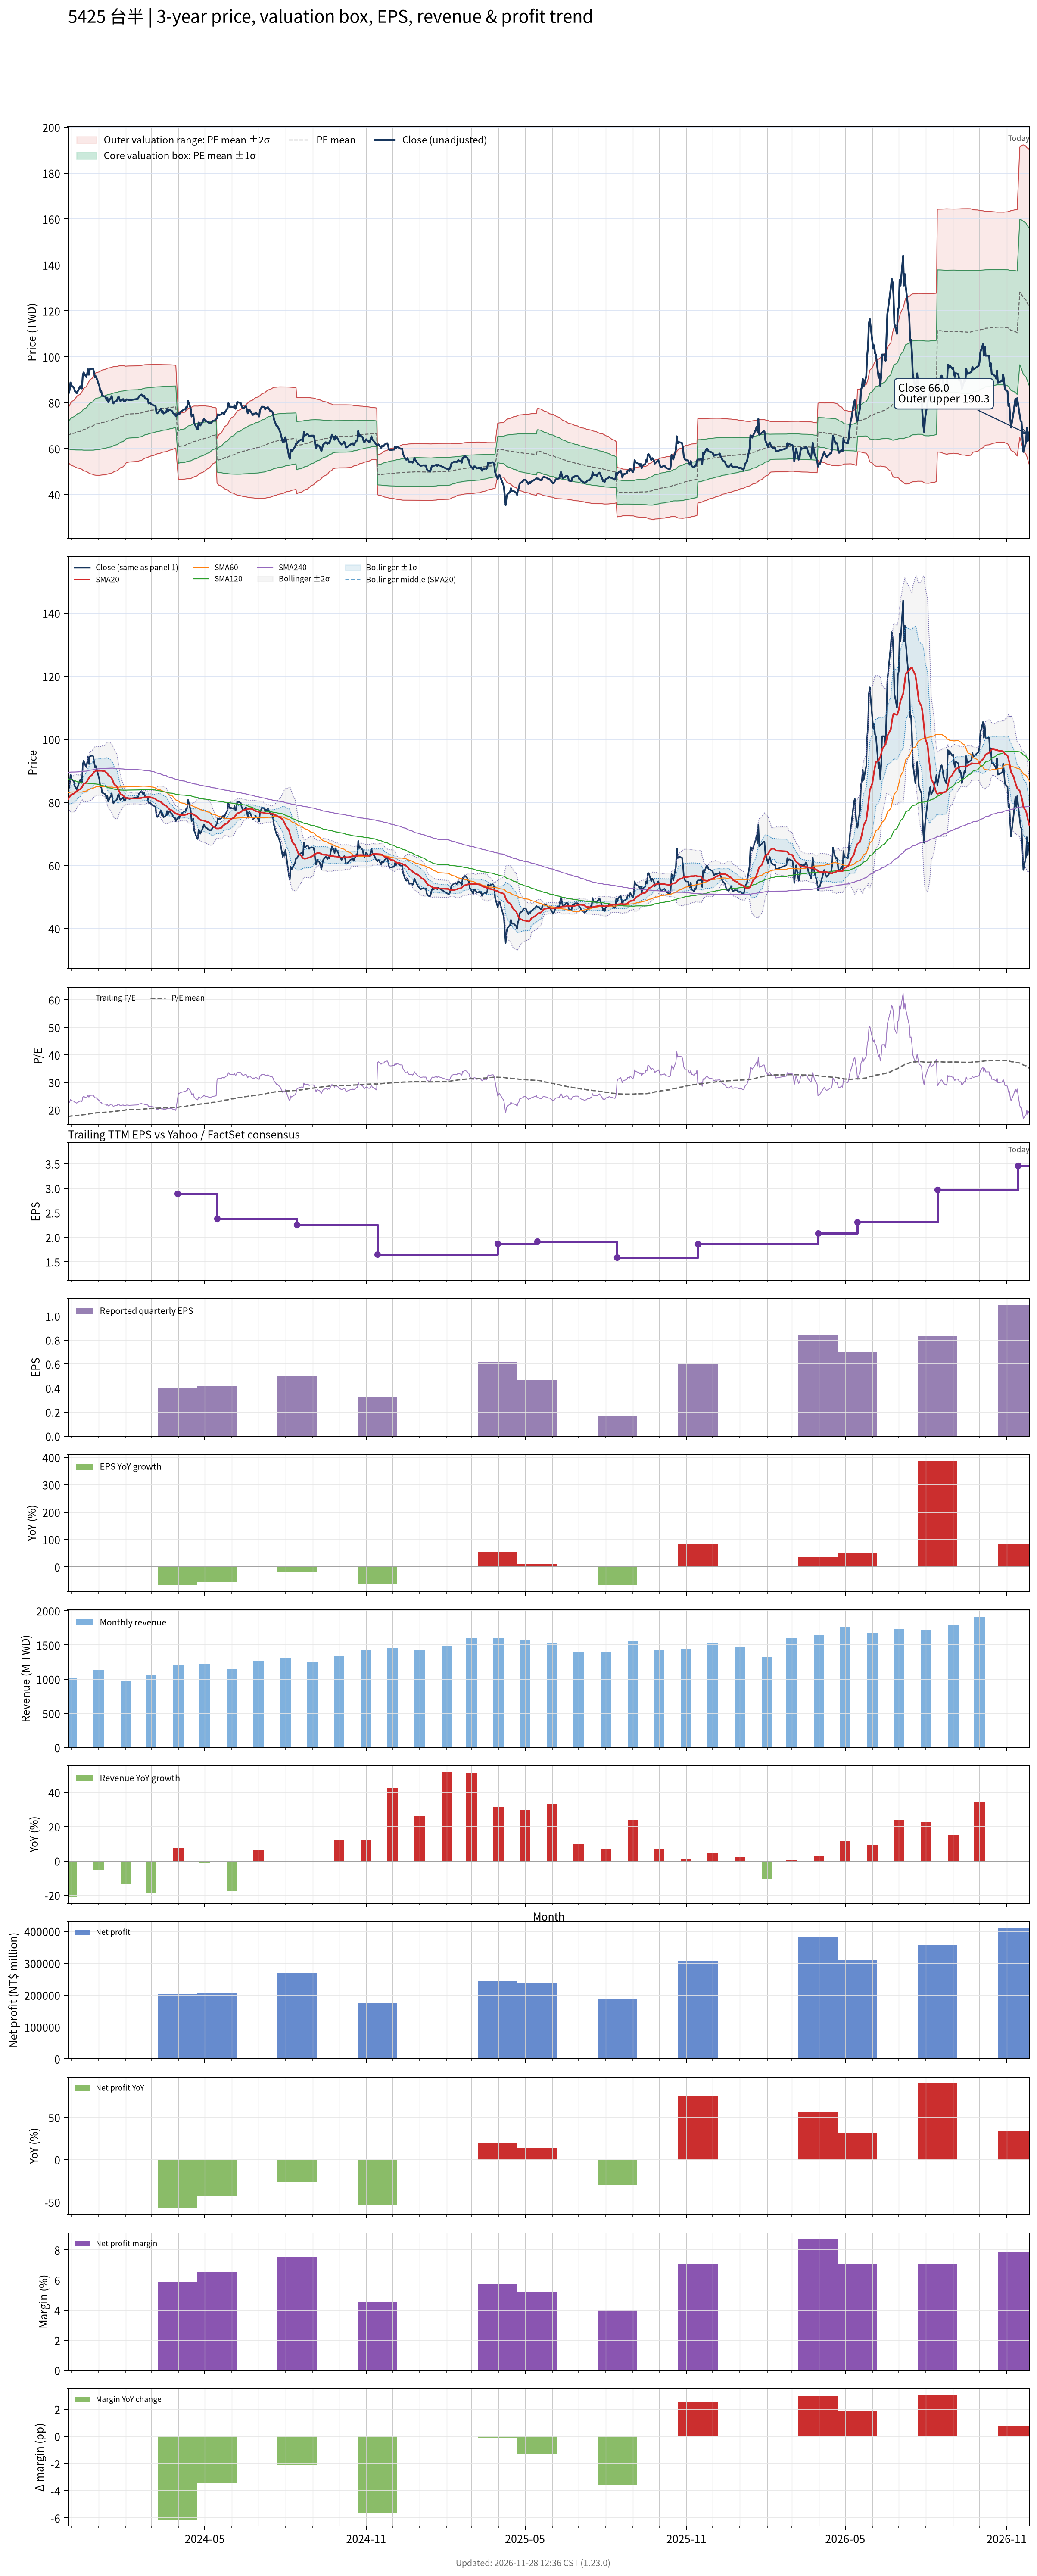

Source data for this figure (header and first rows):
# chart-version: skill-stock-dynamic-val…
date, close, available_date, period_end, eps, ttm_eps, pe, pe_mean, pe_std, price_m2, price_m1, price_mean, price_p1, price_p2, forward_eps, forward_pe, forward_pe_mean, forward_pe_std, forward_price_m2, forward_price_m1, forward_price_mean, forward_price_p1, forward_price_p2, sma20
2023-11-27, 82.7, 2023-11-14, 2023-09-30, 0.94, 3.74, 22.11, 17.59, 1.578, 53.98, 59.88, 65.78, 71.68, 77.58, , , , , , , , , , 81.03
2023-11-28, 84.2, 2023-11-14, 2023-09-30, 0.94, 3.74, 22.51, 17.63, 1.64, 53.69, 59.82, 65.95, 72.08, 78.22, , , , , , , , , , 81.35
2023-11-29, 85.5, 2023-11-14, 2023-09-30, 0.94, 3.74, 22.86, 17.69, 1.705, 53.4, 59.77, 66.15, 72.52, 78.9, , , , , , , , , , 81.73
2023-11-30, 88.8, 2023-11-14, 2023-09-30, 0.94, 3.74, 23.74, 17.74, 1.79, 52.98, 59.67, 66.37, 73.06, 79.75, , , , , , , , , , 82.16
2023-12-01, 87.5, 2023-11-14, 2023-09-30, 0.94, 3.74, 23.4, 17.8, 1.859, 52.68, 59.63, 66.58, 73.53, 80.49, , , , , , , , , , 82.53
2023-12-04, 86.6, 2023-11-14, 2023-09-30, 0.94, 3.74, 23.16, 17.85, 1.922, 52.36, 59.55, 66.74, 73.93, 81.12, , , , , , , , , , 82.81
2023-12-05, 85.1, 2023-11-14, 2023-09-30, 0.94, 3.74, 22.75, 17.88, 1.973, 52.12, 59.5, 66.88, 74.26, 81.64, , , , , , , , , , 83.03
2023-12-06, 84.8, 2023-11-14, 2023-09-30, 0.94, 3.74, 22.67, 17.92, 2.021, 51.9, 59.46, 67.02, 74.58, 82.14, , , , , , , , , , 83.26
2023-12-07, 84.1, 2023-11-14, 2023-09-30, 0.94, 3.74, 22.49, 17.96, 2.063, 51.74, 59.46, 67.17, 74.89, 82.61, , , , , , , , , , 83.52
2023-12-08, 84.8, 2023-11-14, 2023-09-30, 0.94, 3.74, 22.67, 18, 2.107, 51.57, 59.45, 67.33, 75.21, 83.1, , , , , , , , , , 83.82
2023-12-11, 87.2, 2023-11-14, 2023-09-30, 0.94, 3.74, 23.32, 18.06, 2.161, 51.36, 59.44, 67.53, 75.61, 83.69, , , , , , , , , , 84.2
2023-12-12, 86.3, 2023-11-14, 2023-09-30, 0.94, 3.74, 23.07, 18.1, 2.207, 51.2, 59.46, 67.71, 75.97, 84.22, , , , , , , , , , 84.56
2023-12-13, 86.2, 2023-11-14, 2023-09-30, 0.94, 3.74, 23.05, 18.15, 2.252, 51.03, 59.46, 67.88, 76.3, 84.73, , , , , , , , , , 84.78
2023-12-14, 92, 2023-11-14, 2023-09-30, 0.94, 3.74, 24.6, 18.21, 2.327, 50.69, 59.4, 68.1, 76.8, 85.51, , , , , , , , , , 85.33
2023-12-15, 93.2, 2023-11-14, 2023-09-30, 0.94, 3.74, 24.92, 18.27, 2.404, 50.36, 59.35, 68.34, 77.33, 86.33, , , , , , , , , , 85.88
2023-12-18, 91.2, 2023-11-14, 2023-09-30, 0.94, 3.74, 24.39, 18.33, 2.465, 50.13, 59.35, 68.57, 77.79, 87.01, , , , , , , , , , 86.27
2023-12-19, 92.6, 2023-11-14, 2023-09-30, 0.94, 3.74, 24.76, 18.4, 2.53, 49.9, 59.36, 68.82, 78.28, 87.74, , , , , , , , , , 86.75
2023-12-20, 94.6, 2023-11-14, 2023-09-30, 0.94, 3.74, 25.29, 18.47, 2.604, 49.6, 59.34, 69.08, 78.81, 88.55, , , , , , , , , , 87.3
2023-12-21, 92.2, 2023-11-14, 2023-09-30, 0.94, 3.74, 24.65, 18.53, 2.661, 49.4, 59.36, 69.31, 79.26, 89.22, , , , , , , , , , 87.71
2023-12-22, 94.6, 2023-11-14, 2023-09-30, 0.94, 3.74, 25.29, 18.6, 2.73, 49.13, 59.34, 69.55, 79.76, 89.97, , , , , , , , , , 88.21
2023-12-25, 94.9, 2023-11-14, 2023-09-30, 0.94, 3.74, 25.37, 18.66, 2.797, 48.89, 59.34, 69.8, 80.26, 90.72, , , , , , , , , , 88.82
2023-12-26, 94.6, 2023-11-14, 2023-09-30, 0.94, 3.74, 25.29, 18.73, 2.858, 48.68, 59.37, 70.06, 80.74, 91.43, , , , , , , , , , 89.34
2023-12-27, 92.8, 2023-11-14, 2023-09-30, 0.94, 3.74, 24.81, 18.8, 2.907, 48.55, 59.42, 70.3, 81.17, 92.04, , , , , , , , , , 89.7
2023-12-28, 91.1, 2023-11-14, 2023-09-30, 0.94, 3.74, 24.36, 18.86, 2.946, 48.5, 59.51, 70.53, 81.55, 92.56, , , , , , , , , , 89.82
2023-12-29, 91.5, 2023-11-14, 2023-09-30, 0.94, 3.74, 24.47, 18.92, 2.985, 48.44, 59.6, 70.76, 81.93, 93.09, , , , , , , , , , 90.02
2024-01-02, 87.2, 2023-11-14, 2023-09-30, 0.94, 3.74, 23.32, 18.97, 3.01, 48.42, 59.68, 70.93, 82.19, 93.45, , , , , , , , , , 90.05
2024-01-03, 84.9, 2023-11-14, 2023-09-30, 0.94, 3.74, 22.7, 19.01, 3.026, 48.47, 59.78, 71.1, 82.41, 93.73, , , , , , , , , , 90.04
2024-01-04, 85.2, 2023-11-14, 2023-09-30, 0.94, 3.74, 22.78, 19.05, 3.041, 48.51, 59.89, 71.26, 82.64, 94.01, , , , , , , , , , 90.06
2024-01-05, 83.1, 2023-11-14, 2023-09-30, 0.94, 3.74, 22.22, 19.09, 3.052, 48.58, 59.99, 71.41, 82.82, 94.24, , , , , , , , , , 90.01
2024-01-08, 82.7, 2023-11-14, 2023-09-30, 0.94, 3.74, 22.11, 19.13, 3.063, 48.63, 60.08, 71.54, 82.99, 94.45, , , , , , , , , , 89.91
2024-01-09, 82.6, 2023-11-14, 2023-09-30, 0.94, 3.74, 22.09, 19.17, 3.071, 48.71, 60.2, 71.68, 83.17, 94.65, , , , , , , , , , 89.67
2024-01-10, 81.2, 2023-11-14, 2023-09-30, 0.94, 3.74, 21.71, 19.2, 3.074, 48.83, 60.33, 71.82, 83.32, 94.82, , , , , , , , , , 89.42
2024-01-11, 82.2, 2023-11-14, 2023-09-30, 0.94, 3.74, 21.98, 19.24, 3.08, 48.92, 60.44, 71.96, 83.48, 95, , , , , , , , , , 89.22
2024-01-12, 80.3, 2023-11-14, 2023-09-30, 0.94, 3.74, 21.47, 19.28, 3.08, 49.06, 60.58, 72.1, 83.62, 95.14, , , , , , , , , , 88.64
2024-01-15, 82.1, 2023-11-14, 2023-09-30, 0.94, 3.74, 21.95, 19.32, 3.08, 49.23, 60.75, 72.27, 83.78, 95.3, , , , , , , , , , 88.08
2024-01-16, 82.9, 2023-11-14, 2023-09-30, 0.94, 3.74, 22.17, 19.37, 3.081, 49.39, 60.91, 72.44, 83.96, 95.48, , , , , , , , , , 87.67
2024-01-17, 80.6, 2023-11-14, 2023-09-30, 0.94, 3.74, 21.55, 19.41, 3.076, 49.58, 61.09, 72.59, 84.1, 95.6, , , , , , , , , , 87.06
2024-01-18, 79.7, 2023-11-14, 2023-09-30, 0.94, 3.74, 21.31, 19.45, 3.065, 49.83, 61.29, 72.76, 84.22, 95.69, , , , , , , , , , 86.32
2024-01-19, 80.3, 2023-11-14, 2023-09-30, 0.94, 3.74, 21.47, 19.5, 3.054, 50.09, 61.51, 72.93, 84.35, 95.77, , , , , , , , , , 85.72
2024-01-22, 80.9, 2023-11-14, 2023-09-30, 0.94, 3.74, 21.63, 19.55, 3.039, 50.39, 61.75, 73.12, 84.48, 95.85, , , , , , , , , , 85.04
2024-01-23, 82.3, 2023-11-14, 2023-09-30, 0.94, 3.74, 22.01, 19.6, 3.025, 50.69, 62, 73.32, 84.63, 95.94, , , , , , , , , , 84.41
2024-01-24, 82.6, 2023-11-14, 2023-09-30, 0.94, 3.74, 22.09, 19.66, 3.009, 51.01, 62.27, 73.52, 84.78, 96.03, , , , , , , , , , 83.81
2024-01-25, 81.3, 2023-11-14, 2023-09-30, 0.94, 3.74, 21.74, 19.71, 2.988, 51.38, 62.55, 73.72, 84.9, 96.07, , , , , , , , , , 83.23
2024-01-26, 80.7, 2023-11-14, 2023-09-30, 0.94, 3.74, 21.58, 19.76, 2.967, 51.73, 62.82, 73.92, 85.01, 96.11, , , , , , , , , , 82.72
2024-01-29, 81.6, 2023-11-14, 2023-09-30, 0.94, 3.74, 21.82, 19.82, 2.942, 52.12, 63.12, 74.12, 85.13, 96.13, , , , , , , , , , 82.22
2024-01-30, 80.7, 2023-11-14, 2023-09-30, 0.94, 3.74, 21.58, 19.88, 2.908, 52.58, 63.46, 74.34, 85.22, 96.09, , , , , , , , , , 81.89
2024-01-31, 80.5, 2023-11-14, 2023-09-30, 0.94, 3.74, 21.52, 19.94, 2.867, 53.12, 63.84, 74.56, 85.28, 96.01, , , , , , , , , , 81.67
2024-02-01, 81.1, 2023-11-14, 2023-09-30, 0.94, 3.74, 21.68, 20, 2.822, 53.69, 64.24, 74.8, 85.35, 95.9, , , , , , , , , , 81.47
2024-02-02, 81.5, 2023-11-14, 2023-09-30, 0.94, 3.74, 21.79, 20.04, 2.809, 53.95, 64.45, 74.96, 85.46, 95.97, , , , , , , , , , 81.39
2024-02-05, 81.1, 2023-11-14, 2023-09-30, 0.94, 3.74, 21.68, 20.08, 2.795, 54.21, 64.67, 75.12, 85.57, 96.02, , , , , , , , , , 81.31
2024-02-15, 81.7, 2023-11-14, 2023-09-30, 0.94, 3.74, 21.84, 20.13, 2.78, 54.49, 64.89, 75.28, 85.68, 96.08, , , , , , , , , , 81.27
2024-02-16, 82.8, 2023-11-14, 2023-09-30, 0.94, 3.74, 22.14, 20.17, 2.773, 54.7, 65.07, 75.44, 85.81, 96.18, , , , , , , , , , 81.34
2024-02-19, 83.6, 2023-11-14, 2023-09-30, 0.94, 3.74, 22.35, 20.22, 2.764, 54.93, 65.27, 75.6, 85.94, 96.28, , , , , , , , , , 81.42
2024-02-20, 82.9, 2023-11-14, 2023-09-30, 0.94, 3.74, 22.17, 20.26, 2.753, 55.17, 65.47, 75.77, 86.06, 96.36, , , , , , , , , , 81.55
2024-02-21, 82.7, 2023-11-14, 2023-09-30, 0.94, 3.74, 22.11, 20.3, 2.742, 55.42, 65.67, 75.93, 86.18, 96.43, , , , , , , , , , 81.58
2024-02-22, 83, 2023-11-14, 2023-09-30, 0.94, 3.74, 22.19, 20.34, 2.731, 55.66, 65.87, 76.09, 86.3, 96.51, , , , , , , , , , 81.58
2024-02-23, 81.8, 2023-11-14, 2023-09-30, 0.94, 3.74, 21.87, 20.38, 2.717, 55.92, 66.08, 76.24, 86.4, 96.56, , , , , , , , , , 81.64
2024-02-26, 81.6, 2023-11-14, 2023-09-30, 0.94, 3.74, 21.82, 20.42, 2.703, 56.17, 66.28, 76.39, 86.49, 96.6, , , , , , , , , , 81.73
2024-02-27, 79.7, 2023-11-14, 2023-09-30, 0.94, 3.74, 21.31, 20.46, 2.685, 56.44, 66.48, 76.52, 86.56, 96.61, , , , , , , , , , 81.7
... 669 more rows
